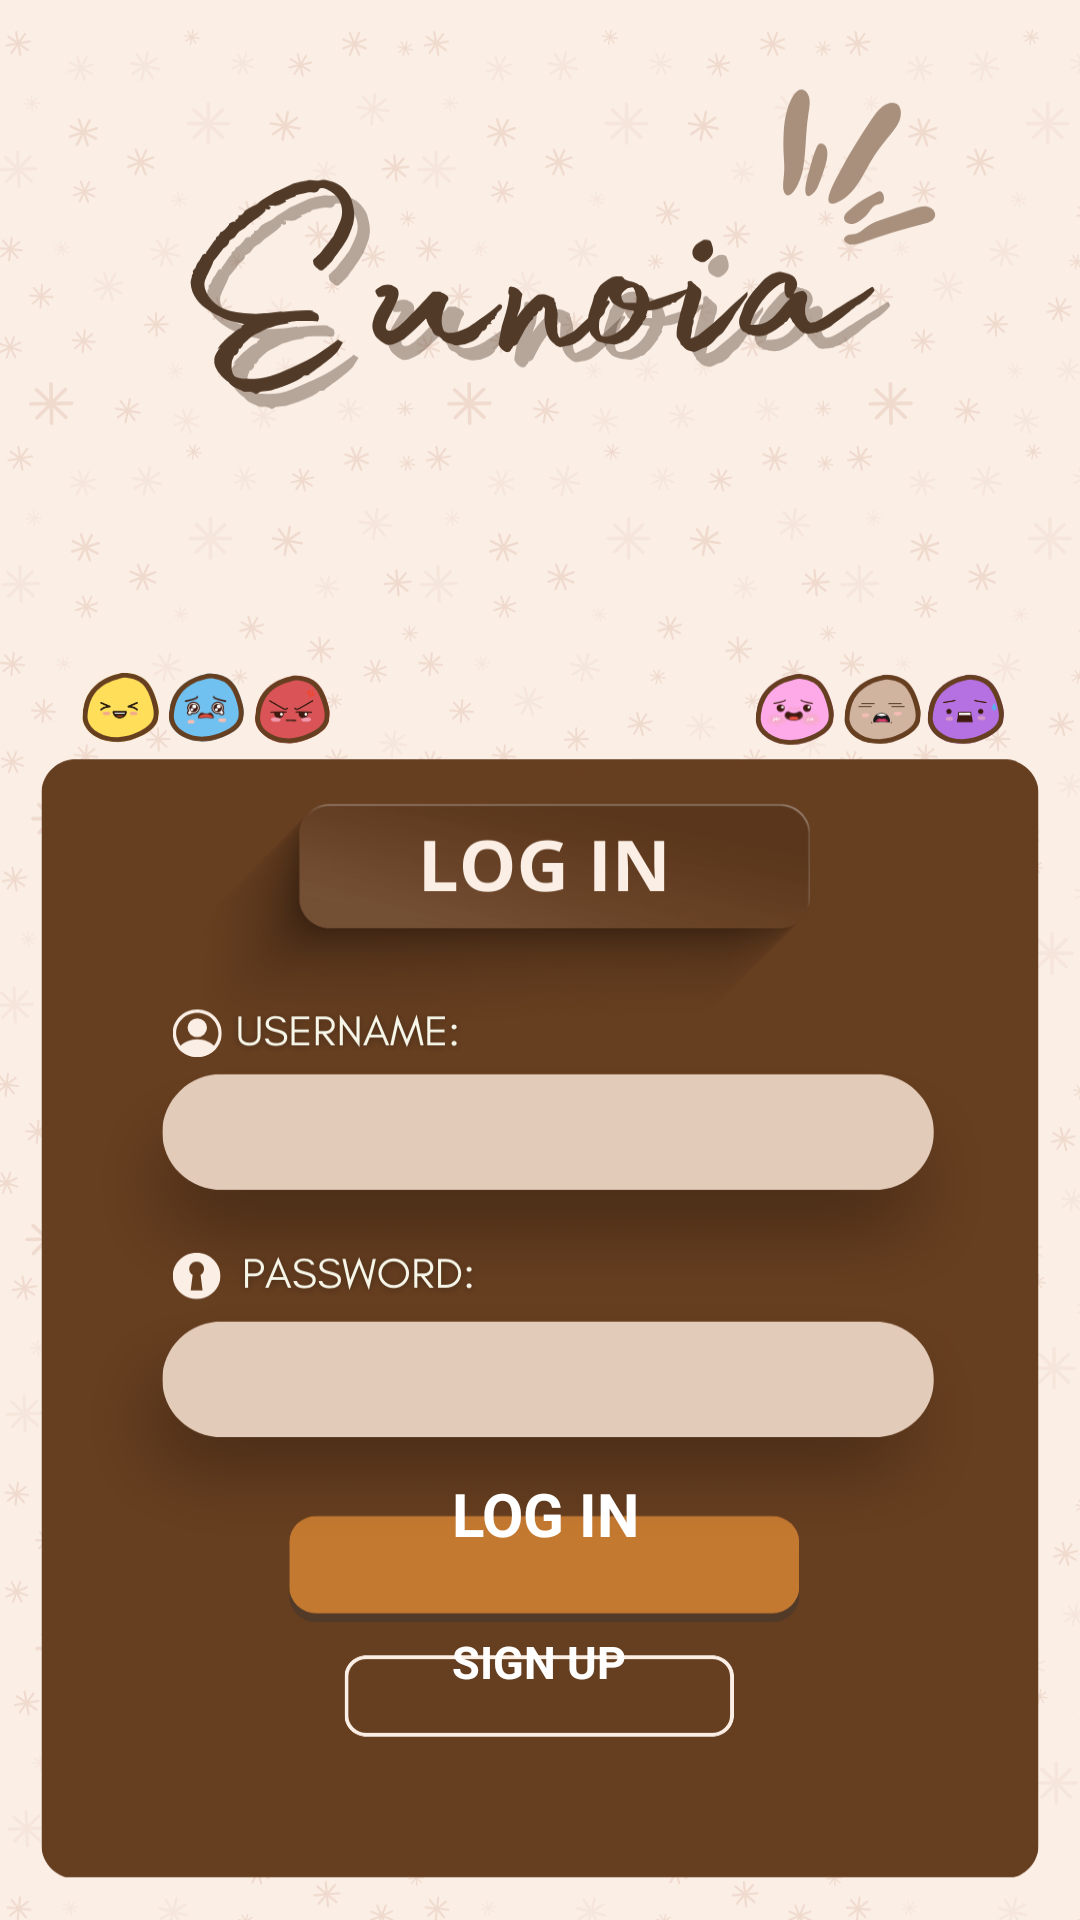

Reconstruct the res/layout file that produces this screen, plus the resources it refers to.
<!-- AndroidManifest.xml: application theme Theme.MoodTracker -->
<!-- res/layout/activity_login.xml -->
<?xml version="1.0" encoding="utf-8"?>
<androidx.constraintlayout.widget.ConstraintLayout xmlns:android="http://schemas.android.com/apk/res/android"
    xmlns:app="http://schemas.android.com/apk/res-auto"
    xmlns:tools="http://schemas.android.com/tools"
    android:id="@+id/main"
    android:layout_width="match_parent"
    android:layout_height="match_parent"
    android:background="@drawable/login"
    tools:context=".Login">


    <ImageView
        android:id="@+id/puppy2"
        android:layout_width="227dp"
        android:layout_height="197dp"
        android:scaleType="fitCenter"
        app:layout_constraintBottom_toBottomOf="parent"
        app:layout_constraintEnd_toEndOf="parent"
        app:layout_constraintHorizontal_bias="0.576"
        app:layout_constraintStart_toStartOf="parent"
        app:layout_constraintTop_toTopOf="parent"
        app:layout_constraintVertical_bias="0.243" />

    <Button
        android:id="@+id/loginbutton"
        android:layout_width="165dp"
        android:layout_height="35dp"

        android:layout_marginBottom="16dp"
        android:autoSizeMaxTextSize="20sp"
        android:autoSizeMinTextSize="10sp"
        android:autoSizeStepGranularity="1sp"
        android:autoSizeTextType="uniform"
        android:backgroundTint="#c47930"
        android:gravity="center"
        android:padding="0dp"

        android:text="LOG IN"
        android:textAlignment="center"
        android:textAllCaps="true"
        android:textColor="#FFFFFF"

        android:textSize="18sp"
        android:textStyle="bold"
        app:cornerRadius="9dp"
        app:layout_constraintBottom_toTopOf="@+id/register"
        app:layout_constraintEnd_toEndOf="parent"
        app:layout_constraintHorizontal_bias="0.51"
        app:layout_constraintStart_toStartOf="parent" />

    <EditText
        android:id="@+id/password"
        android:layout_width="238dp"
        android:layout_height="47dp"
        android:layout_marginBottom="28dp"

        android:backgroundTint="#00FAEEE5"
        android:ems="10"
        android:hint="Enter Password"
        android:inputType="text"
        android:shadowColor="#020202"
        android:textColor="#000000"
        android:textColorHighlight="#000000"
        android:textColorHint="#00FAEEE5"
        android:textColorLink="#E0E0E0"
        app:layout_constraintBottom_toTopOf="@+id/loginbutton"
        app:layout_constraintEnd_toEndOf="parent"
        app:layout_constraintHorizontal_bias="0.531"
        app:layout_constraintStart_toStartOf="parent" />

    <EditText
        android:id="@+id/username"
        android:layout_width="234dp"
        android:layout_height="45dp"
        android:layout_marginBottom="48dp"
        android:backgroundTint="#00FAEEE5"
        android:ems="10"
        android:hint="Enter Password"
        android:inputType="text"
        android:shadowColor="#FAEEE5"
        android:textColor="#000000"
        android:textColorHighlight="#FAEEE5"
        android:textColorHint="#00FAEEE5"
        app:layout_constraintBottom_toTopOf="@+id/password"
        app:layout_constraintEnd_toEndOf="parent"
        app:layout_constraintHorizontal_bias="0.519"
        app:layout_constraintStart_toStartOf="parent" />

    <TextView
        android:id="@+id/error"
        android:layout_width="212dp"
        android:layout_height="16dp"
        android:layout_marginBottom="36dp"
        android:textAlignment="center"
        android:textColor="#E4B4B0"
        android:textSize="10sp"
        android:textStyle="bold"
        app:layout_constraintBottom_toBottomOf="parent"
        app:layout_constraintEnd_toEndOf="parent"
        app:layout_constraintHorizontal_bias="0.47"
        app:layout_constraintStart_toStartOf="parent" />


    <Button
        android:id="@+id/register"
        android:layout_width="126dp"
        android:layout_height="32dp"
        android:layout_marginBottom="18dp"
        android:autoSizeMaxTextSize="15sp"
        android:autoSizeMinTextSize="10sp"
        android:autoSizeStepGranularity="1sp"
        android:autoSizeTextType="uniform"

        android:backgroundTint="#663E20"
        android:gravity="center"
        android:padding="0dp"
        android:text="SIGN Up"
        android:textAlignment="center"
        android:textAllCaps="true"
        android:textColor="#FFFFFF"
        android:textSize="18sp"

        android:textStyle="bold"
        app:cornerRadius="9dp"
        app:layout_constraintBottom_toTopOf="@+id/error"

        app:layout_constraintEnd_toEndOf="parent"
        app:layout_constraintHorizontal_bias="0.498"
        app:layout_constraintStart_toStartOf="parent" />


</androidx.constraintlayout.widget.ConstraintLayout>
<!-- resources referenced by this layout -->
<resources>
  <!-- drawable login: png bitmap (drawable, 239561 bytes) -->
  <style name="Theme.MoodTracker" parent="Base.Theme.MoodTracker" />
  <style name="Base.Theme.MoodTracker" parent="Theme.MaterialComponents.Light.NoActionBar">
          
          <item name="colorPrimary">#c47930</item> 
          <item name="colorPrimaryVariant">#c47930</item> 
          <item name="colorOnPrimary">#000000</item> 
          <item name="colorControlNormal">#FFFFFF</item>
  
          
          <item name="materialButtonStyle">@style/CustomButtonStyle</item>
      </style>
  <style name="CustomButtonStyle" parent="Widget.MaterialComponents.Button">
          <item name="backgroundTint">#64381A</item>
          <item name="android:textColor">@color/brownishe</item>
      </style>
  <color name="brownishe">#c47930</color>
</resources>
